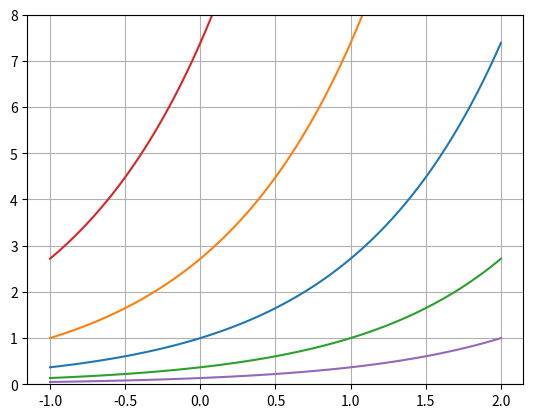

Python code for this plot:
import numpy as np
import matplotlib.pyplot as plt

x = np.linspace(-1, 2, 100)
plt.plot(x, np.exp(x))
# plt.plot(x, -np.exp(x))
# plt.plot(x, np.exp(-x))

# plt.plot(x, np.exp(x) + 1)
# plt.plot(x, np.exp(x) - 1)
# plt.plot(x, np.exp(x) + 2)
# plt.plot(x, np.exp(x) - 2)

plt.plot(x, np.exp(x + 1))
plt.plot(x, np.exp(x - 1))
plt.plot(x, np.exp(x + 2))
plt.plot(x, np.exp(x - 2))

# plt.plot(x, 2*np.exp(x))
# plt.plot(x, np.exp(x)/2)
# plt.plot(x, 3*np.exp(x))
# plt.plot(x, np.exp(x)/3)


# plt.plot(x, np.exp(2*x))
# plt.plot(x, np.exp(x/2))
# plt.plot(x, np.exp(3*x))
# plt.plot(x, np.exp(x/3))

plt.ylim([0, 8])

plt.grid(True)

plt.show()
